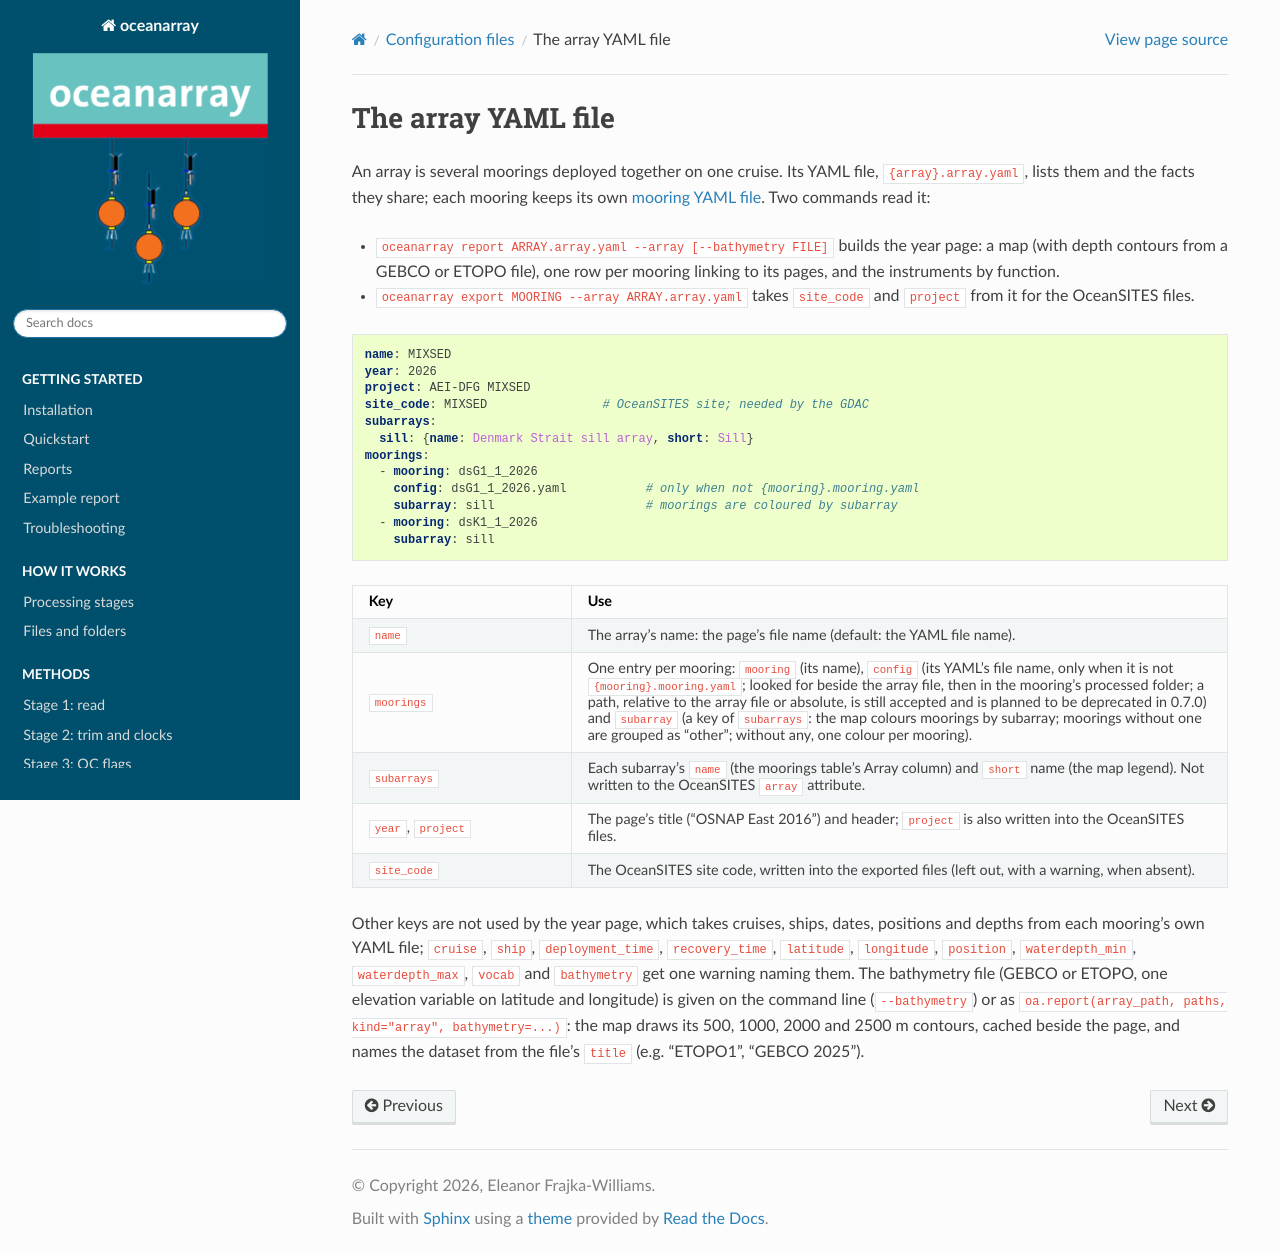

repository: eleanorfrajka/oceanarray · page: array_configuration.html · generator: sphinx

.. _array_configuration:

===================
The array YAML file
===================

An array is several moorings deployed together on one cruise. Its YAML file,
``{array}.array.yaml``, lists them and the facts they share; each mooring keeps its
own :doc:`mooring YAML file <yaml_configuration>`. Two commands read it:

- ``oceanarray report ARRAY.array.yaml --array [--bathymetry FILE]`` builds the year
  page: a map (with depth contours from a GEBCO or ETOPO file), one row per mooring
  linking to its pages, and the instruments by function.
- ``oceanarray export MOORING --array ARRAY.array.yaml`` takes ``site_code`` and
  ``project`` from it for the OceanSITES files.

.. code-block:: yaml

   name: MIXSED
   year: 2026
   project: AEI-DFG MIXSED
   site_code: MIXSED                # OceanSITES site; needed by the GDAC
   subarrays:
     sill: {name: Denmark Strait sill array, short: Sill}
   moorings:
     - mooring: dsG1_1_2026
       config: dsG1_1_2026.yaml           # only when not {mooring}.mooring.yaml
       subarray: sill                     # moorings are coloured by subarray
     - mooring: dsK1_1_2026
       subarray: sill

.. list-table::
   :header-rows: 1
   :widths: 25 75

   * - Key
     - Use
   * - ``name``
     - The array's name: the page's file name (default: the YAML file name).
   * - ``moorings``
     - One entry per mooring: ``mooring`` (its name), ``config`` (its YAML's file
       name, only when it is not ``{mooring}.mooring.yaml``; looked for beside the
       array file, then in the mooring's processed folder; a path, relative to the
       array file or absolute, is still accepted and is planned to be deprecated in
       0.7.0) and ``subarray`` (a key of
       ``subarrays``: the map colours moorings by subarray; moorings without one
       are grouped as "other"; without any, one colour per mooring).
   * - ``subarrays``
     - Each subarray's ``name`` (the moorings table's Array column) and ``short``
       name (the map legend). Not written to the OceanSITES ``array`` attribute.
   * - ``year``, ``project``
     - The page's title ("OSNAP East 2016") and header; ``project`` is also
       written into the OceanSITES files.
   * - ``site_code``
     - The OceanSITES site code, written into the exported files (left out, with a
       warning, when absent).

Other keys are not used by the year page, which takes cruises, ships, dates,
positions and depths from each mooring's own YAML file; ``cruise``, ``ship``,
``deployment_time``, ``recovery_time``, ``latitude``, ``longitude``, ``position``,
``waterdepth_min``, ``waterdepth_max``, ``vocab`` and ``bathymetry`` get one warning
naming them. The bathymetry file (GEBCO or ETOPO, one elevation variable on latitude
and longitude) is given on the command line (``--bathymetry``) or as
``oa.report(array_path, paths, kind="array", bathymetry=...)``: the map draws its 500, 1000, 2000
and 2500 m contours, cached beside the page, and names the dataset from the file's
``title`` (e.g. "ETOPO1", "GEBCO 2025").
